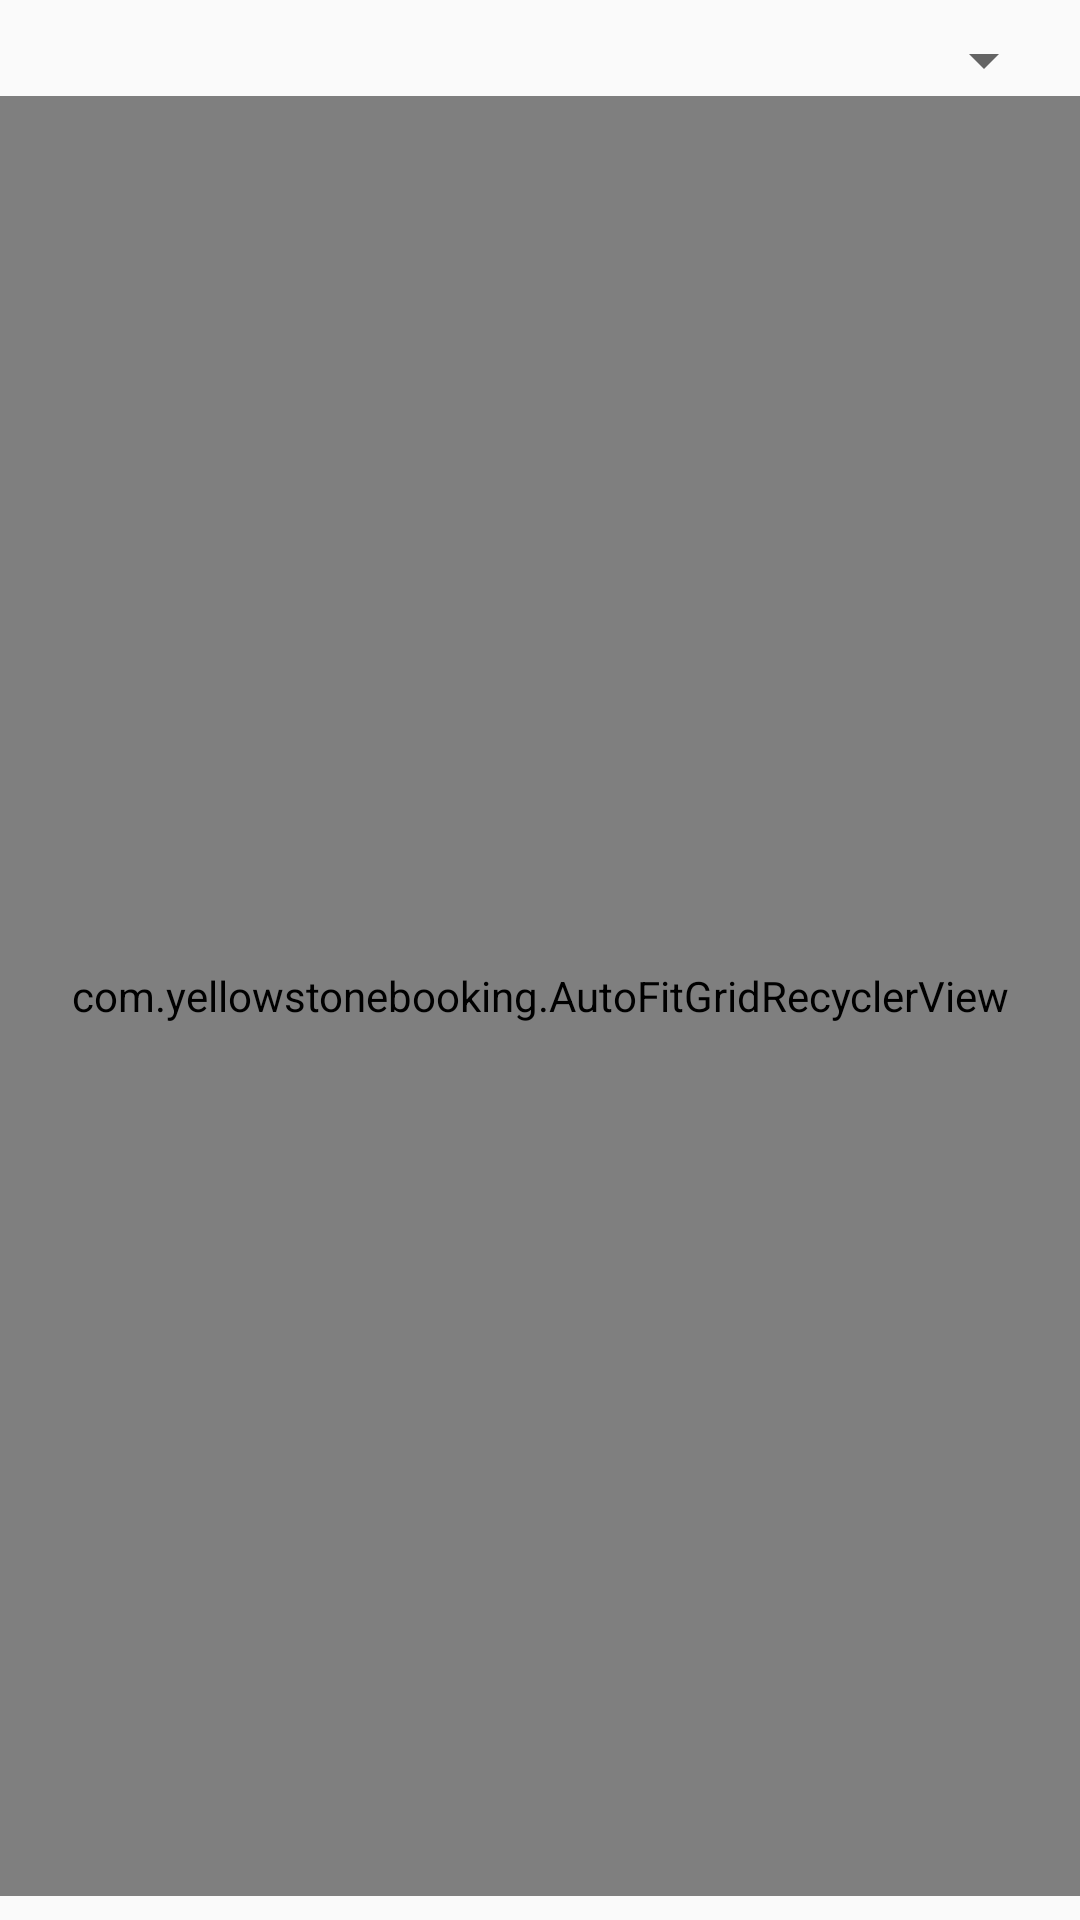

Layout XML and referenced resources for this Android screen:
<!-- AndroidManifest.xml: application theme AppTheme -->
<!-- res/layout/content_show_timings.xml -->
<?xml version="1.0" encoding="utf-8"?>
<android.support.constraint.ConstraintLayout xmlns:android="http://schemas.android.com/apk/res/android"
    xmlns:app="http://schemas.android.com/apk/res-auto"
    xmlns:tools="http://schemas.android.com/tools"
    android:layout_width="match_parent"
    android:layout_height="match_parent"
    app:layout_behavior="@string/appbar_scrolling_view_behavior"
    tools:context=".ShowTimings"
    tools:showIn="@layout/activity_show_timings">

    <Spinner
        android:id="@+id/dateSpinner"
        android:layout_width="0dp"
        android:layout_height="wrap_content"
        android:layout_marginStart="8dp"
        android:layout_marginTop="8dp"
        android:layout_marginEnd="8dp"
        app:layout_constraintEnd_toEndOf="parent"
        app:layout_constraintStart_toStartOf="parent"
        app:layout_constraintTop_toTopOf="parent" />

    <com.yellowstonebooking.AutoFitGridRecyclerView
        android:id="@+id/showRecyclerView"
        android:layout_width="match_parent"
        android:layout_height="match_parent"
        android:layout_marginTop="32dp"
        android:layout_marginBottom="8dp"
        android:columnWidth="150dp"
        android:padding="8dp"
        android:clipToPadding="false"
        app:layout_constraintEnd_toEndOf="parent"
        app:layout_constraintStart_toStartOf="parent"
        app:layout_constraintTop_toBottomOf="@+id/dateSpinner" />
</android.support.constraint.ConstraintLayout>
<!-- res/layout/activity_show_timings.xml (included above) -->
<?xml version="1.0" encoding="utf-8"?>
<android.support.design.widget.CoordinatorLayout xmlns:android="http://schemas.android.com/apk/res/android"
    xmlns:app="http://schemas.android.com/apk/res-auto"
    xmlns:tools="http://schemas.android.com/tools"
    android:layout_width="match_parent"
    android:layout_height="match_parent"
    tools:context=".ShowTimings">

    <android.support.design.widget.AppBarLayout
        android:layout_width="match_parent"
        android:layout_height="wrap_content"
        android:theme="@style/AppTheme.AppBarOverlay">

        <android.support.v7.widget.Toolbar
            android:id="@+id/toolbar"
            android:layout_width="match_parent"
            android:layout_height="?attr/actionBarSize"
            android:background="?attr/colorPrimary"
            app:popupTheme="@style/AppTheme.PopupOverlay" />

    </android.support.design.widget.AppBarLayout>

    <include layout="@layout/content_show_timings" />

</android.support.design.widget.CoordinatorLayout>
<!-- resources referenced by this layout -->
<resources>
  <style name="AppTheme.AppBarOverlay" parent="ThemeOverlay.AppCompat.Dark.ActionBar" />
  <style name="AppTheme.PopupOverlay" parent="ThemeOverlay.AppCompat.Light" />
  <style name="AppTheme" parent="Theme.AppCompat.Light.DarkActionBar">
          
          <item name="colorPrimary">@color/colorPrimary</item>
          <item name="colorPrimaryDark">@color/colorPrimaryDark</item>
          <item name="colorAccent">@color/colorAccent</item>
      </style>
  <color name="colorPrimary">#008577</color>
  <color name="colorPrimaryDark">#00574B</color>
  <color name="colorAccent">#D81B60</color>
</resources>
